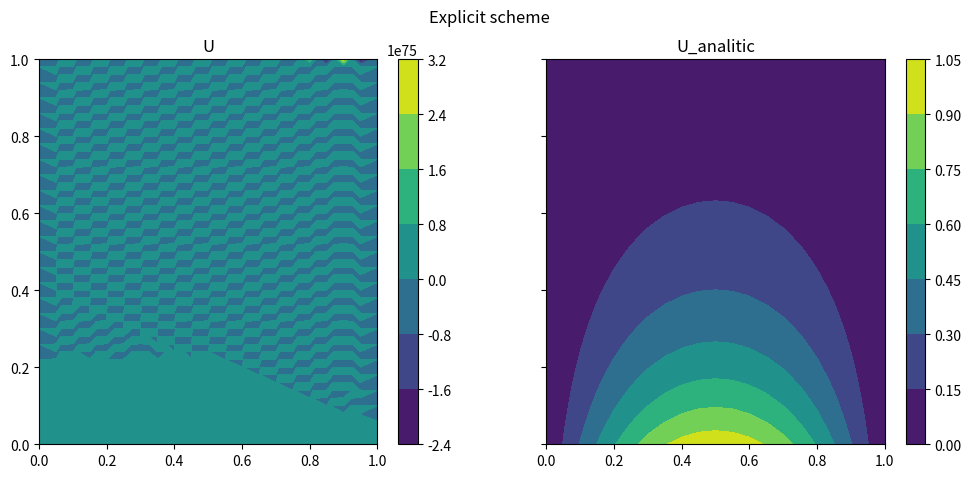
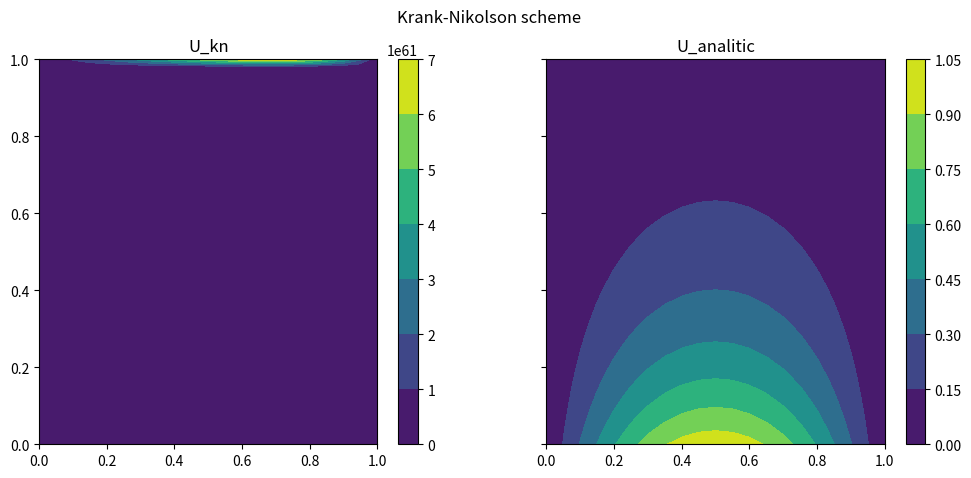

The matplotlib source for these figures, in order:
#!/usr/bin/env python
# coding: utf-8

# In[70]:


get_ipython().run_line_magic('matplotlib', 'inline')
import matplotlib.pyplot as plt
import seaborn
import numpy as np
import math

def f(x,t):
    val =  math.exp(-3*t)*math.sin(math.pi*x)*(-3 + (math.pi**2*(1 + x**4)))
    return val

def a(x):
    return 1 + x**4

def initial_u(x):
    ret = np.zeros((len(x)))
    for i in range(len(x)):
        ret[i] = math.sin(math.pi*x[i])
    return ret

def u_anal(x,t):
    sol = np.zeros((len(t),len(x)))
    for j in range(len(t)):
        for i in range(len(x)):
            sol[j][i] = math.exp(-3*t[j])*math.sin(math.pi*x[i])
    return sol


# In[76]:


h = 1/20
nx = 20
#tau = 1/1600 #тогда схема удовлетвряет условию Куранта и устойчива
#nt = 1600
tau = 1/50
nt = 50
X = np.linspace(0,1,nx+1)
T = np.linspace(0,1,nt+1)
A = np.zeros((len(X)))
F = np.zeros((len(T),len(X)))
for i in range(len(T)):
    for j in range(len(X)):
        A[j] = a(X[j])
        F[i][j] = f(X[j],T[i])


# In[77]:


#реализуем явную схему, ищем u^{n+1}_m
def u_ES(x, t):
    if t == 0: #начальные условия
        return initial_u(x)
    uvals = [] #значение "u" для данного шага по времени
    for j in range(len(x)):
        if j == 0: # левая граница
            uvals.append(0)
        elif j == len(x)-1: # правая граница
            uvals.append(0)
        else:
            uvals.append(U[t-1][j] + tau*A[j]/h**2*(U[t-1][j-1]-2*U[t-1][j] + U[t-1][j + 1])+ F[t-1][j]*tau)
    return uvals

U = []
for i in range(len(T)):
    U.append(u_ES(X, i))


# In[78]:


U_a = u_anal(X,T)
fu, (ax1, ax2) = plt.subplots(1, 2, sharey=True)
c1 = ax1.contourf(X, T, U, cmap="viridis")
plt.colorbar(c1, ax = ax1)
ax1.set_title('U')
c2 = ax2.contourf(X, T, U_a, cmap="viridis")
plt.colorbar(c2, ax = ax2)
ax2.set_title('U_analitic')

fu.set_size_inches(12, 5)
fu.suptitle('Explicit scheme')
plt.savefig("solution2_Kurant.png")
plt.show()


# In[72]:


#реализуем схему Кранка_Николсона
def TMA(a,b,c,r):#прогонка

    alpha = [b[0]/c[0]]
    beta = [r[0]/c[0]]
    n = len(r)
    p = [0]*n

    for i in range(1,n-1):
        alpha.append(-b[i]/(a[i - 1]*alpha[i-1] - c[i]))
        beta.append(-(r[i] - a[i - 1]*beta[i - 1])/(a[i -1]*alpha[i-1] - c[i]))
    
    beta.append((r[n-1] - beta[n- 2] * a[n-2])/(c[n-2] - alpha[n-2] * a[n-2]))
    p[n-1] = beta[n - 1]
    for i in reversed(range(n-1)):
        p[i] = beta[i] - alpha[i]*p[i+1]
    return p

def u_KN(x,t):
    if t == 0: #начальные условия
        return initial_u(x)
    uvals = [] #значение "u" для данного шага по времени
    r = []
    a = []
    c = []
    b = []
    for j in range(1,len(x) - 1):
        if j == 1: # левая граница
            r.append(F[t-1][j]*tau*h**2 + (h**2 + A[j]*tau)*U_kn[t-1][j] + A[j]*tau*U_kn[t-1][j+1]/2 
                     + A[j]/2*tau*U_kn[t-1][j - 1] )
            c.append(A[j]*tau + h**2)
            b.append(-A[j]*tau/2)
        elif j == len(x)-2: # правая граница
            r.append(F[t-1][j]*tau*h**2 + (h**2 + A[j]*tau)*U_kn[t-1][j] + A[j]/2*tau*U_kn[t-1][j - 1] 
                     + A[j]/2*tau*U_kn[t-1][j + 1])
            c.append(A[j]*tau + h**2)
            a.append(-A[j]*tau/2)
        else:
            r.append(F[t-1][j]*tau*h**2 + (h**2 + A[j]*tau)*U_kn[t-1][j] + A[j]/2*tau*U_kn[t-1][j - 1] 
                     + A[j]/2*tau*U_kn[t-1][j + 1])
            c.append(A[j]*tau + h**2)
            a.append(-A[j]*tau/2)
            b.append(-A[j]*tau/2)
    uvals.append(0)
    uv = TMA(a,b,c,r)#делаем прогонку
    for el in uv:
        uvals.append(el)
    uvals.append(0)
    return uvals

U_kn = np.zeros((len(T),len(X)))
for i in range(len(T)):
    U_kn[i] = u_KN(X,i)


# In[73]:


T1=np.zeros((5))
for i in range(5):
    T1[i] = T[i]
U_a = u_anal(X,T)
fu, (ax1, ax2) = plt.subplots(1, 2, sharey=True)
c1 = ax1.contourf(X, T, U_kn, cmap="viridis")
plt.colorbar(c1, ax = ax1)
ax1.set_title('U_kn')
c2 = ax2.contourf(X, T, U_a, cmap="viridis")
plt.colorbar(c2, ax = ax2)
ax2.set_title('U_analitic')

fu.set_size_inches(12, 5)
fu.suptitle('Krank-Nikolson scheme')
plt.savefig("solutionKN.png")
plt.show()


# In[75]:


file = open('sol.txt', 'w')
file.write('U_a:'+'\n')
for i in range(len(T)):
    file.write(str(U_a.T[11][i])+'\n')
U = np.array(U)
file.write('U:'+'\n')
for i in range(len(T)):
    file.write(str(U.T[11][i])+'\n')
U_kn = np.array(U_kn)
file.write('U_kn:'+'\n')
for i in range(len(T)):
    file.write(str(U_kn.T[11][i])+'\n')
file.close()
